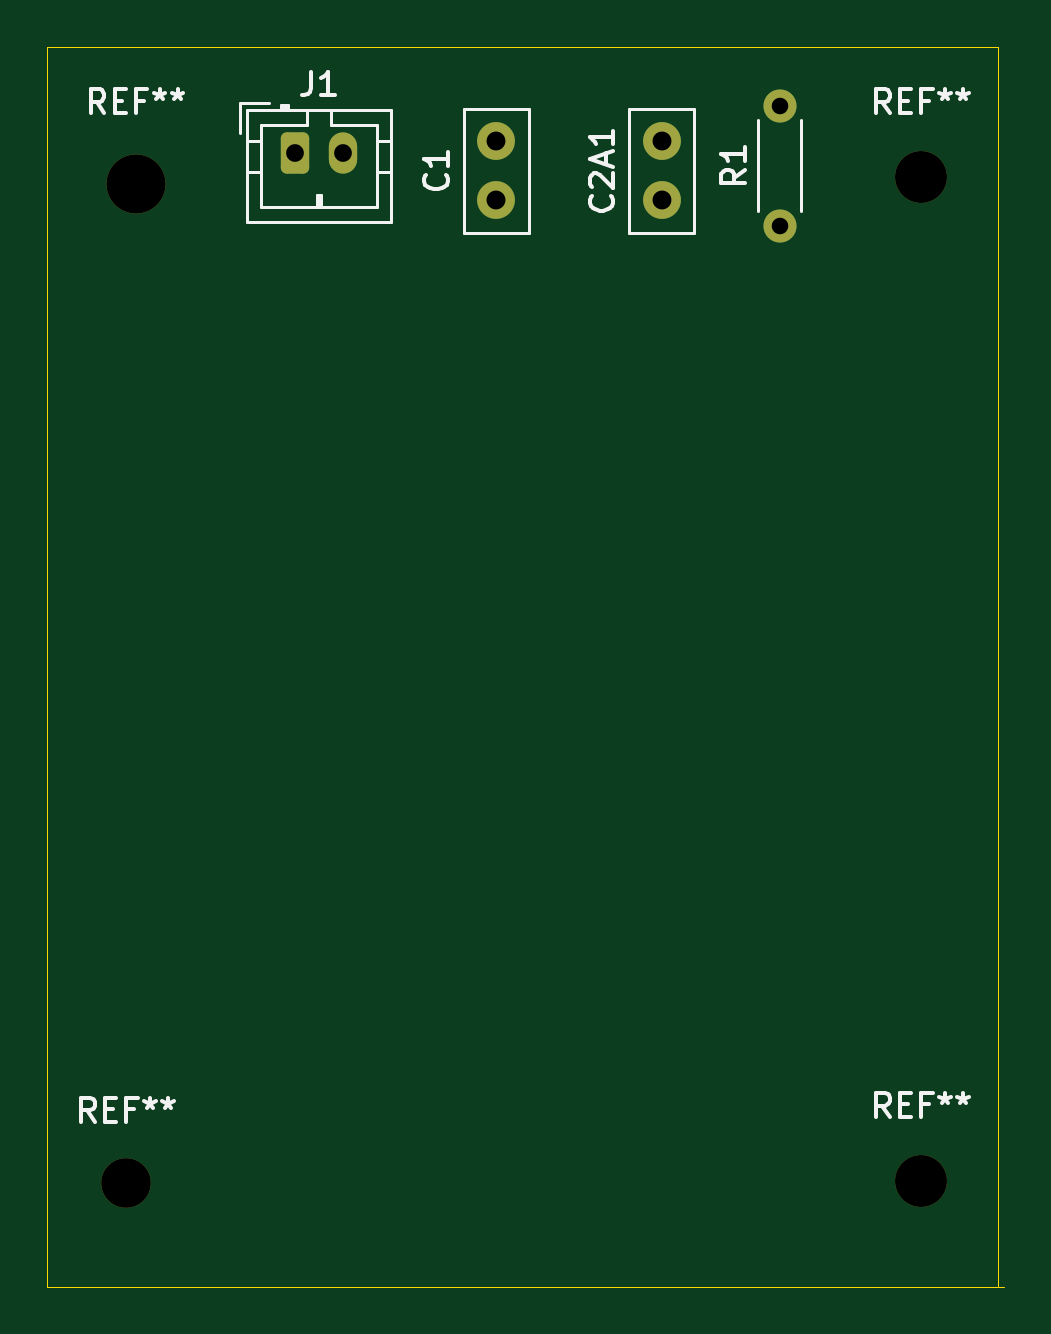
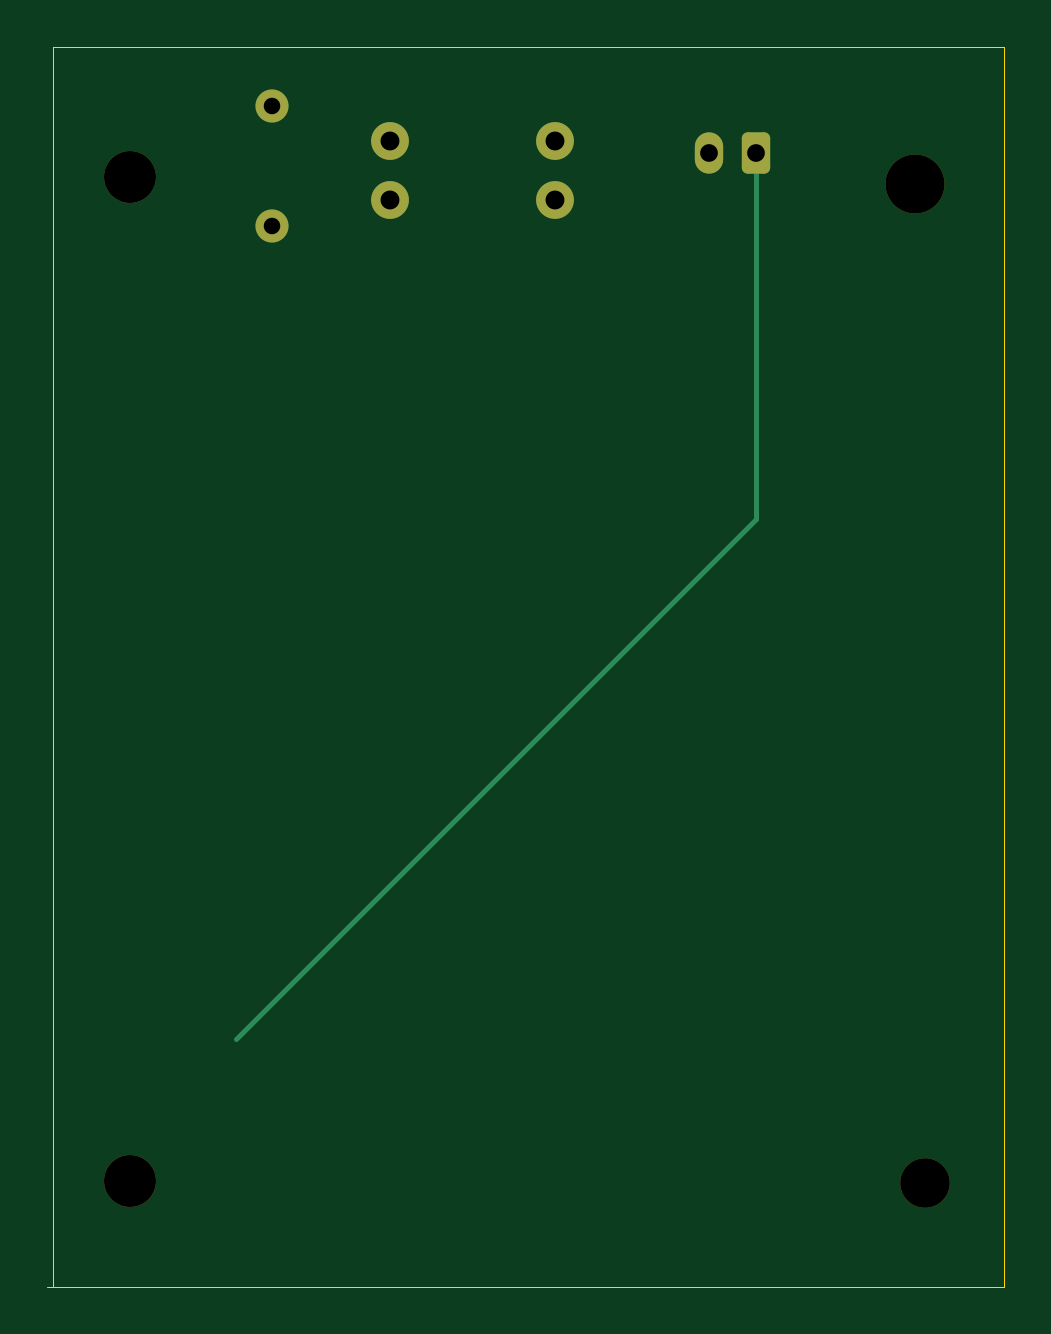
Circuit board: 11 layer files. Board 40.5 x 52.5 mm.
- bottom_copper: emi-board-B_Cu.gbr (2110 bytes)
- bottom_mask: emi-board-B_Mask.gbr (1757 bytes)
- paste: emi-board-B_Paste.gbr (452 bytes)
- bottom_silk: emi-board-B_Silkscreen.gbr (453 bytes)
- outline: emi-board-Edge_Cuts.gbr (686 bytes)
- top_copper: emi-board-F_Cu.gbr (1869 bytes)
- top_mask: emi-board-F_Mask.gbr (1757 bytes)
- paste: emi-board-F_Paste.gbr (452 bytes)
- top_silk: emi-board-F_Silkscreen.gbr (11965 bytes)
- drill: emi-board-NPTH.drl (517 bytes)
- drill: emi-board-PTH.drl (550 bytes)

=== bottom_copper: emi-board-B_Cu.gbr (2110 bytes, source withheld) ===
=== bottom_mask: emi-board-B_Mask.gbr (1757 bytes, source withheld) ===
=== paste: emi-board-B_Paste.gbr ===
%TF.GenerationSoftware,KiCad,Pcbnew,9.0.5*%
%TF.CreationDate,2025-12-30T15:27:47+09:00*%
%TF.ProjectId,emi-board,656d692d-626f-4617-9264-2e6b69636164,rev?*%
%TF.SameCoordinates,Original*%
%TF.FileFunction,Paste,Bot*%
%TF.FilePolarity,Positive*%
%FSLAX46Y46*%
G04 Gerber Fmt 4.6, Leading zero omitted, Abs format (unit mm)*
G04 Created by KiCad (PCBNEW 9.0.5) date 2025-12-30 15:27:47*
%MOMM*%
%LPD*%
G01*
G04 APERTURE LIST*
G04 APERTURE END LIST*
M02*

=== bottom_silk: emi-board-B_Silkscreen.gbr ===
%TF.GenerationSoftware,KiCad,Pcbnew,9.0.5*%
%TF.CreationDate,2025-12-30T15:27:47+09:00*%
%TF.ProjectId,emi-board,656d692d-626f-4617-9264-2e6b69636164,rev?*%
%TF.SameCoordinates,Original*%
%TF.FileFunction,Legend,Bot*%
%TF.FilePolarity,Positive*%
%FSLAX46Y46*%
G04 Gerber Fmt 4.6, Leading zero omitted, Abs format (unit mm)*
G04 Created by KiCad (PCBNEW 9.0.5) date 2025-12-30 15:27:47*
%MOMM*%
%LPD*%
G01*
G04 APERTURE LIST*
G04 APERTURE END LIST*
M02*

=== outline: emi-board-Edge_Cuts.gbr ===
%TF.GenerationSoftware,KiCad,Pcbnew,9.0.5*%
%TF.CreationDate,2025-12-30T15:27:47+09:00*%
%TF.ProjectId,emi-board,656d692d-626f-4617-9264-2e6b69636164,rev?*%
%TF.SameCoordinates,Original*%
%TF.FileFunction,Profile,NP*%
%FSLAX46Y46*%
G04 Gerber Fmt 4.6, Leading zero omitted, Abs format (unit mm)*
G04 Created by KiCad (PCBNEW 9.0.5) date 2025-12-30 15:27:47*
%MOMM*%
%LPD*%
G01*
G04 APERTURE LIST*
%TA.AperFunction,Profile*%
%ADD10C,0.050000*%
%TD*%
G04 APERTURE END LIST*
D10*
X133500000Y-75500000D02*
X173750776Y-75500000D01*
X173750000Y-75500000D02*
X173750000Y-128000000D01*
X133500000Y-75500000D02*
X133500000Y-128000415D01*
X133500000Y-128000000D02*
X174000000Y-128000000D01*
M02*

=== top_copper: emi-board-F_Cu.gbr (1869 bytes, source withheld) ===
=== top_mask: emi-board-F_Mask.gbr (1757 bytes, source withheld) ===
=== paste: emi-board-F_Paste.gbr ===
%TF.GenerationSoftware,KiCad,Pcbnew,9.0.5*%
%TF.CreationDate,2025-12-30T15:27:47+09:00*%
%TF.ProjectId,emi-board,656d692d-626f-4617-9264-2e6b69636164,rev?*%
%TF.SameCoordinates,Original*%
%TF.FileFunction,Paste,Top*%
%TF.FilePolarity,Positive*%
%FSLAX46Y46*%
G04 Gerber Fmt 4.6, Leading zero omitted, Abs format (unit mm)*
G04 Created by KiCad (PCBNEW 9.0.5) date 2025-12-30 15:27:47*
%MOMM*%
%LPD*%
G01*
G04 APERTURE LIST*
G04 APERTURE END LIST*
M02*

=== top_silk: emi-board-F_Silkscreen.gbr (11965 bytes, source omitted) ===
=== drill: emi-board-NPTH.drl ===
M48
; DRILL file {KiCad 9.0.5} date 2025-12-30T15:27:52+0900
; FORMAT={-:-/ absolute / metric / decimal}
; #@! TF.CreationDate,2025-12-30T15:27:52+09:00
; #@! TF.GenerationSoftware,Kicad,Pcbnew,9.0.5
; #@! TF.FileFunction,NonPlated,1,2,NPTH
FMAT,2
METRIC
; #@! TA.AperFunction,NonPlated,NPTH,ComponentDrill
T1C2.100
; #@! TA.AperFunction,NonPlated,NPTH,ComponentDrill
T2C2.200
; #@! TA.AperFunction,NonPlated,NPTH,ComponentDrill
T3C2.500
%
G90
G05
T1
X136.85Y-123.6
T2
X170.5Y-81.0
X170.5Y-123.5
T3
X137.25Y-81.3
M30

=== drill: emi-board-PTH.drl ===
M48
; DRILL file {KiCad 9.0.5} date 2025-12-30T15:27:52+0900
; FORMAT={-:-/ absolute / metric / decimal}
; #@! TF.CreationDate,2025-12-30T15:27:52+09:00
; #@! TF.GenerationSoftware,Kicad,Pcbnew,9.0.5
; #@! TF.FileFunction,Plated,1,2,PTH
FMAT,2
METRIC
; #@! TA.AperFunction,Plated,PTH,ComponentDrill
T1C0.700
; #@! TA.AperFunction,Plated,PTH,ComponentDrill
T2C0.750
; #@! TA.AperFunction,Plated,PTH,ComponentDrill
T3C0.800
%
G90
G05
T1
X164.5Y-78.0
X164.5Y-83.08
T2
X144.0Y-80.0
X146.0Y-80.0
T3
X152.5Y-79.5
X152.5Y-82.0
X159.5Y-79.5
X159.5Y-82.0
M30
